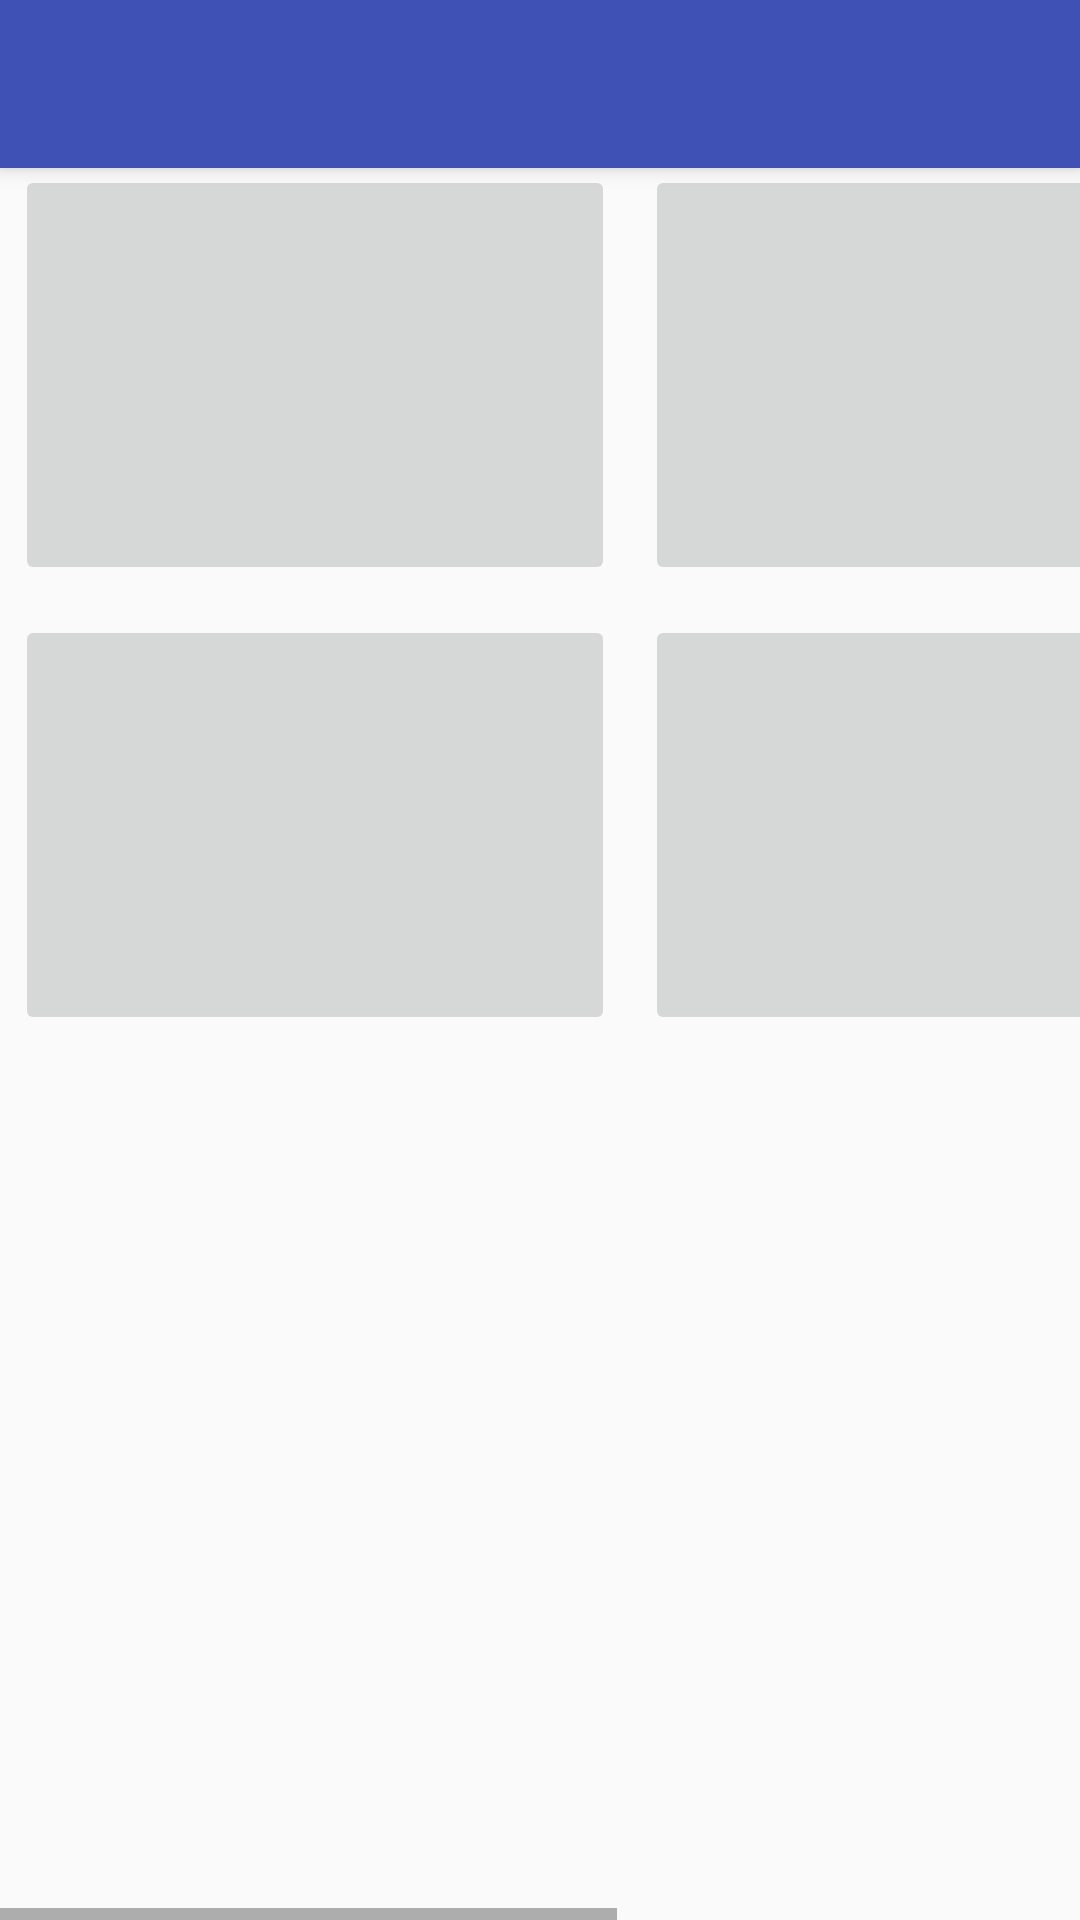

Produce the Android XML layout that renders to this screen, including the resource entries it uses.
<!-- AndroidManifest.xml: application theme AppTheme -->
<!-- res/layout/activity_project_builder.xml -->
<?xml version="1.0" encoding="utf-8"?>
<android.support.design.widget.CoordinatorLayout
    xmlns:android="http://schemas.android.com/apk/res/android"
    xmlns:app="http://schemas.android.com/apk/res-auto"
    xmlns:tools="http://schemas.android.com/tools"
    android:layout_width="match_parent"
    android:layout_height="match_parent"
    android:fitsSystemWindows="true"
    android:orientation="horizontal"
    tools:context="com.example.congyitan.tncassistant.ProjectBuilder">

    <android.support.design.widget.AppBarLayout
        android:layout_height="wrap_content"
        android:layout_width="match_parent"
        android:theme="@style/AppTheme.AppBarOverlay">
        <android.support.v7.widget.Toolbar
            android:id="@+id/toolbar"
            android:layout_width="match_parent"
            android:layout_height="?attr/actionBarSize"
            android:background="?attr/colorPrimary"
            app:popupTheme="@style/AppTheme.PopupOverlay"/>
    </android.support.design.widget.AppBarLayout>

    <HorizontalScrollView
        android:layout_width="wrap_content"
        android:layout_height="match_parent"
        android:id="@+id/horizontalScrollView"
        android:paddingTop="50dp">

        <GridLayout
            android:layout_width="wrap_content"
            android:layout_height="wrap_content">

            <ImageButton
                android:layout_width="wrap_content"
                android:layout_height="wrap_content"
                android:id="@+id/project_image1"
                android:maxHeight="140dp"
                android:minHeight="140dp"
                android:maxWidth="200dp"
                android:minWidth="200dp"
                android:layout_row="0"
                android:layout_column="0"
                android:layout_margin="5dp"
                android:focusableInTouchMode="false" />

            <ImageButton
                android:layout_width="wrap_content"
                android:layout_height="wrap_content"
                android:id="@+id/imageButton"
                android:maxHeight="140dp"
                android:minHeight="140dp"
                android:maxWidth="200dp"
                android:minWidth="200dp"
                android:layout_row="1"
                android:layout_column="0"
                android:layout_margin="5dp"
                android:focusableInTouchMode="false" />

            <ImageButton
                android:layout_width="wrap_content"
                android:layout_height="wrap_content"
                android:id="@+id/imageButton2"
                android:maxHeight="140dp"
                android:minHeight="140dp"
                android:maxWidth="200dp"
                android:minWidth="200dp"
                android:layout_row="0"
                android:layout_column="1"
                android:layout_margin="5dp"
                android:focusableInTouchMode="false" />

            <ImageButton
                android:layout_width="wrap_content"
                android:layout_height="wrap_content"
                android:id="@+id/imageButton3"
                android:maxHeight="140dp"
                android:minHeight="140dp"
                android:maxWidth="200dp"
                android:minWidth="200dp"
                android:layout_row="1"
                android:layout_column="1"
                android:layout_margin="5dp"
                android:focusableInTouchMode="false" />

            <ImageButton
                android:layout_width="wrap_content"
                android:layout_height="wrap_content"
                android:id="@+id/imageButton4"
                android:maxHeight="140dp"
                android:minHeight="140dp"
                android:maxWidth="200dp"
                android:minWidth="200dp"
                android:layout_row="0"
                android:layout_column="2"
                android:layout_margin="5dp"
                android:focusableInTouchMode="false" />

            <ImageButton
                android:layout_width="wrap_content"
                android:layout_height="wrap_content"
                android:id="@+id/imageButton5"
                android:maxHeight="140dp"
                android:minHeight="140dp"
                android:maxWidth="200dp"
                android:minWidth="200dp"
                android:layout_row="1"
                android:layout_column="2"
                android:layout_margin="5dp"
                android:focusableInTouchMode="false" />

        </GridLayout>
    </HorizontalScrollView>
</android.support.design.widget.CoordinatorLayout>
<!-- resources referenced by this layout -->
<resources>
  <style name="AppTheme" parent="AppTheme.Base" />
  <style name="AppTheme.Base" parent="Theme.AppCompat.Light.NoActionBar">
          <item name="colorPrimary">@color/colorPrimary</item>
          <item name="colorPrimaryDark">@color/colorPrimaryDark</item>
          <item name="colorAccent">@color/colorAccent</item>
      </style>
  <color name="colorPrimary">#3F51B5</color>
  <color name="colorPrimaryDark">#303F9F</color>
  <color name="colorAccent">#FF4081</color>
</resources>
